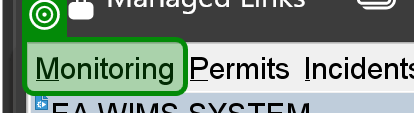
Task: Enter data into WIMS regional databases from Power BI.
Workflow: Return to main page

Step 1: check the menu item 'Monitoring ALT M' in window 'FormsStart 12c WIMSMDP' (msedge.exe)
